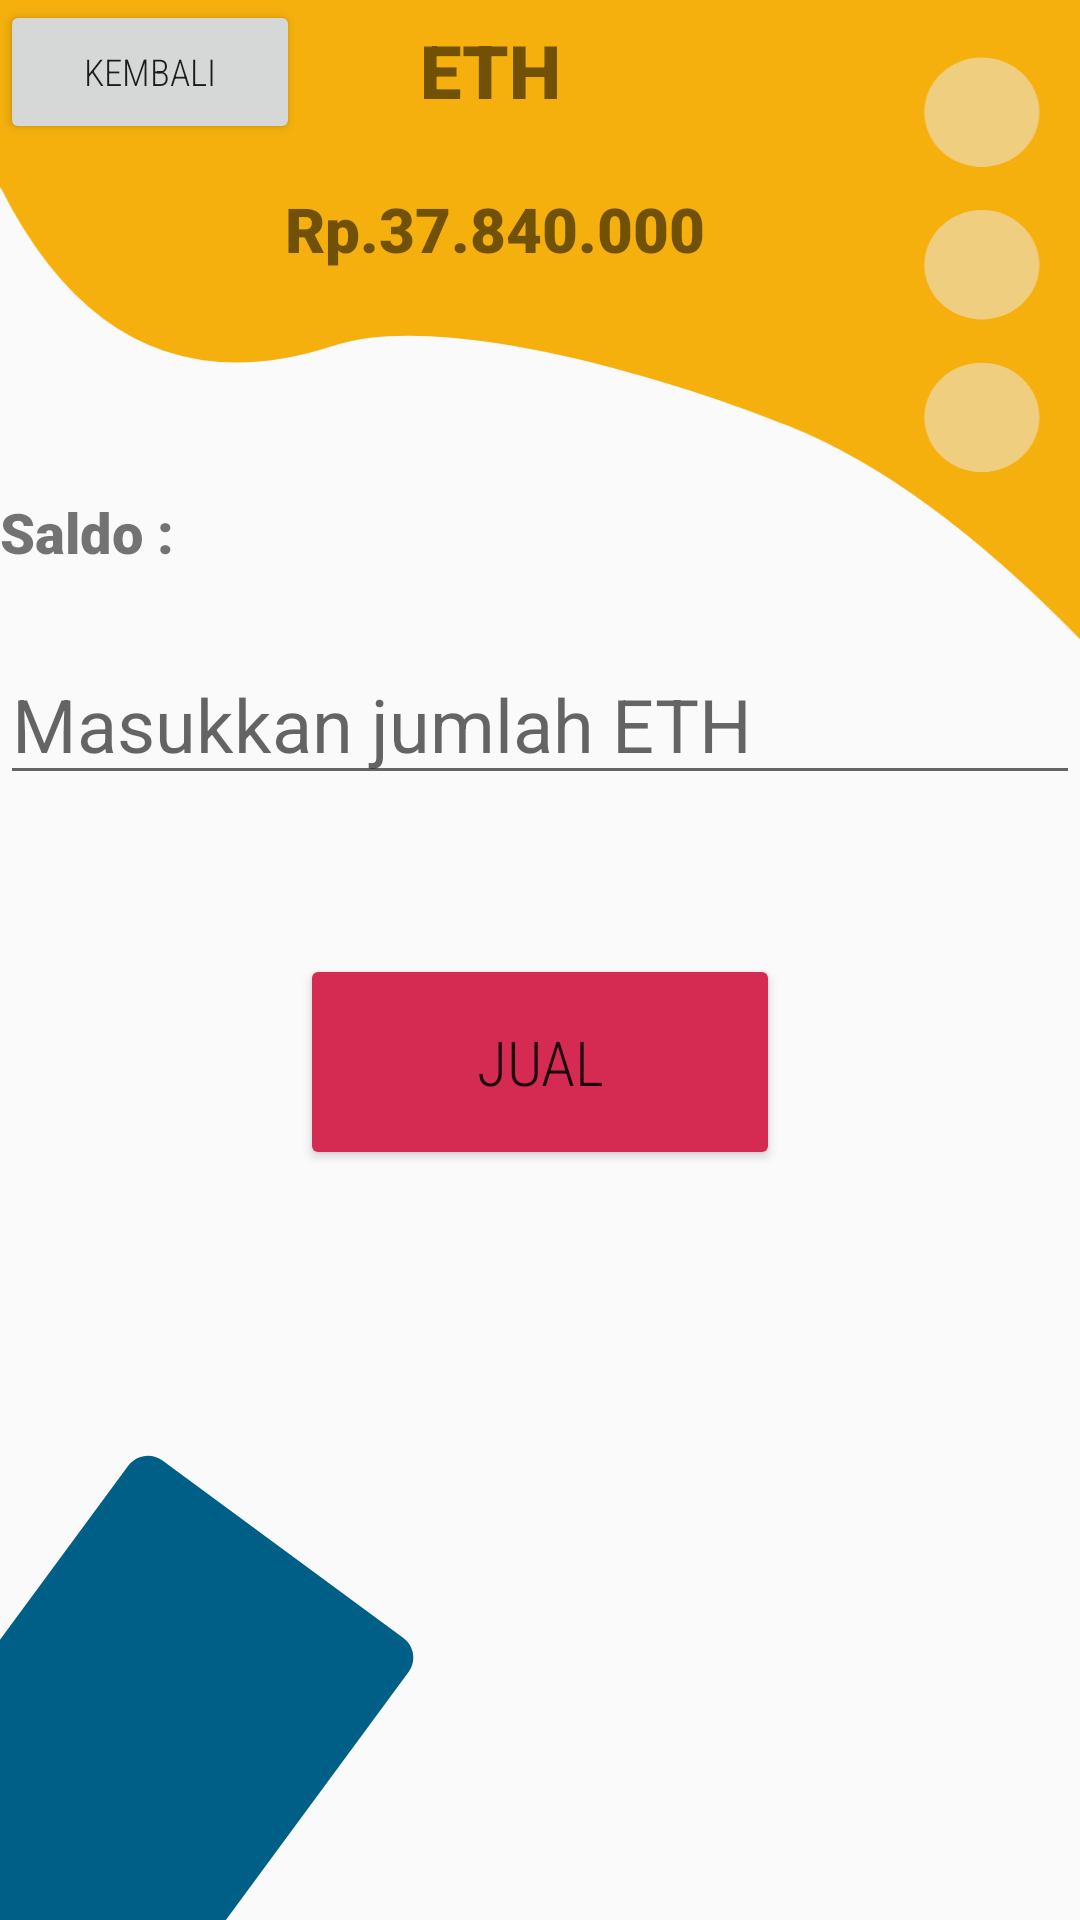

The Android layout XML behind this screen, and the referenced resources:
<!-- AndroidManifest.xml: application theme Theme.AppCompat.Light.NoActionBar -->
<!-- res/layout/activity_jual_eth.xml -->
<RelativeLayout
    xmlns:android="http://schemas.android.com/apk/res/android"
    xmlns:app="http://schemas.android.com/apk/res-auto"
    android:layout_width="match_parent"
    android:layout_height="match_parent">

    <LinearLayout
        android:layout_width="match_parent"
        android:layout_height="wrap_content">

        <ImageView
            android:adjustViewBounds="true"
            android:cropToPadding="true"
            android:src="@drawable/warna_oren"
            android:layout_width="match_parent"
            android:layout_height="wrap_content"/>

    </LinearLayout>
    <Button
        android:id="@+id/btnKembali"
        android:layout_width="100dp"
        android:layout_height="wrap_content"
        android:text="@string/kembali"
        android:textSize="6pt"
        android:onClick="kembali11"
        android:fontFamily="sans-serif-condensed-light" />


    <TextView
        android:layout_width="80dp"
        android:layout_height="wrap_content"
        android:layout_centerInParent="true"
        android:layout_alignParentBottom="true"
        android:layout_marginBottom="600dp"
        android:fontFamily="sans-serif-black"
        android:text="ETH"
        android:textSize="12pt" />

    <TextView
        android:layout_width="170dp"
        android:layout_height="wrap_content"
        android:layout_centerInParent="true"
        android:layout_alignParentBottom="true"
        android:layout_marginBottom="550dp"
        android:fontFamily="sans-serif-black"
        android:text="Rp.37.840.000"
        android:textSize="10pt" />

    <TextView
        android:layout_width="match_parent"
        android:layout_height="wrap_content"
        android:layout_alignParentRight="true"
        android:layout_alignParentBottom="true"
        android:layout_marginRight="71dp"
        android:layout_marginBottom="450dp"
        android:fontFamily="sans-serif-black"
        android:text="@string/saldo"
        android:textSize="9pt"
        android:layout_alignParentEnd="true"
        android:layout_marginEnd="71dp" />

    <TextView
        android:id="@+id/sisasaldokoin"
        android:layout_width="160dp"
        android:layout_height="wrap_content"
        android:layout_centerInParent="true"
        android:layout_alignParentBottom="true"
        android:layout_marginBottom="450dp"
        android:fontFamily="sans-serif-black"
        android:textSize="9pt" />

    <EditText
        android:id="@+id/editTextjualeth"
        android:layout_width="match_parent"
        android:layout_height="wrap_content"
        android:layout_centerInParent="true"
        android:layout_alignParentBottom="true"
        android:layout_marginBottom="375dp"
        android:hint="@string/eth"
        android:inputType="numberDecimal"
        android:textSize="12pt" />


    <Button
        android:id="@+id/btnBeli"
        android:layout_width="160dp"
        android:layout_height="72dp"
        android:layout_centerInParent="true"
        android:layout_alignParentBottom="true"
        android:layout_marginBottom="250dp"
        android:fontFamily="sans-serif-condensed-light"

        android:text="@string/jual"
        android:textSize="10pt"
        android:onClick="jualeth1"
        app:backgroundTint="#D52B53"/>

    <LinearLayout
        android:layout_width="match_parent"
        android:layout_height="wrap_content"
        android:layout_alignParentBottom="true">

        <ImageView
            android:layout_width="wrap_content"
            android:layout_height="wrap_content"
            android:src="@drawable/warna_biru" />

    </LinearLayout>

</RelativeLayout>
<!-- resources referenced by this layout -->
<resources>
  <!-- drawable warna_biru (drawable) -->
  <vector xmlns:android="http://schemas.android.com/apk/res/android"
      android:width="147dp"
      android:height="161dp"
      android:viewportWidth="147"
      android:viewportHeight="161">
    <group>
      <clip-path
          android:pathData="M0,-651h375v812h-375z"/>
      <path
          android:pathData="M0,-586L0,-651L375,-651L375,-429Q321.52,-483.891 274.17,-502.899C225.398,-522.479 151.101,-542.546 116,-531Q40,-506 0,-586Z"
          android:fillColor="#F5B00E"/>
      <path
          android:pathData="M321,-506a20,19 0,1 0,40 0a20,19 0,1 0,-40 0z"
          android:strokeAlpha="0.51"
          android:fillColor="#EBEBEB"
          android:fillAlpha="0.51"/>
      <path
          android:pathData="M321,-559a20,19 0,1 0,40 0a20,19 0,1 0,-40 0z"
          android:strokeAlpha="0.51"
          android:fillColor="#EBEBEB"
          android:fillAlpha="0.51"/>
      <path
          android:pathData="M321,-612a20,19 0,1 0,40 0a20,19 0,1 0,-40 0z"
          android:strokeAlpha="0.51"
          android:fillColor="#EBEBEB"
          android:fillAlpha="0.51"/>
      <path
          android:pathData="M54.152,7.812L134.468,66.993C138.076,69.651 138.846,74.739 136.188,78.347L52.092,192.478C49.434,196.086 44.346,196.856 40.738,194.198L-39.578,135.017C-43.186,132.359 -43.956,127.271 -41.298,123.663L42.798,9.532C45.456,5.924 50.544,5.154 54.152,7.812Z"
          android:fillColor="#005F86"
          android:strokeColor="#00000000"/>
      <path
          android:pathData="M0,-352h14v138h-14z"
          android:fillColor="#E6E61B"/>
    </group>
  </vector>
  <!-- drawable warna_oren (drawable) -->
  <vector xmlns:android="http://schemas.android.com/apk/res/android"
      android:width="375dp"
      android:height="222dp"
      android:viewportWidth="375"
      android:viewportHeight="222">
    <group>
      <clip-path
          android:pathData="M0,0h375v812h-375z"/>
      <path
          android:pathData="M0,65L0,0L375,0L375,222Q321.52,167.109 274.17,148.101C225.398,128.521 151.101,108.454 116,120Q40,145 0,65Z"
          android:fillColor="#F5B00E"/>
      <path
          android:pathData="M321,145a20,19 0,1 0,40 0a20,19 0,1 0,-40 0z"
          android:strokeAlpha="0.51"
          android:fillColor="#EBEBEB"
          android:fillAlpha="0.51"/>
      <path
          android:pathData="M321,92a20,19 0,1 0,40 0a20,19 0,1 0,-40 0z"
          android:strokeAlpha="0.51"
          android:fillColor="#EBEBEB"
          android:fillAlpha="0.51"/>
      <path
          android:pathData="M321,39a20,19 0,1 0,40 0a20,19 0,1 0,-40 0z"
          android:strokeAlpha="0.51"
          android:fillColor="#EBEBEB"
          android:fillAlpha="0.51"/>
      <path
          android:pathData="M54.152,658.812L134.468,717.993C138.076,720.651 138.846,725.739 136.188,729.347L52.092,843.478C49.434,847.086 44.346,847.856 40.738,845.198L-39.578,786.017C-43.186,783.359 -43.956,778.271 -41.298,774.663L42.798,660.532C45.456,656.924 50.544,656.154 54.152,658.812Z"
          android:fillColor="#005F86"
          android:strokeColor="#00000000"/>
      <path
          android:pathData="M0,299h14v138h-14z"
          android:fillColor="#E6E61B"/>
    </group>
  </vector>
  <string name="eth">Masukkan jumlah ETH</string>
  <string name="jual">Jual</string>
  <string name="kembali">kembali</string>
  <string name="saldo"> Saldo  :</string>
</resources>
